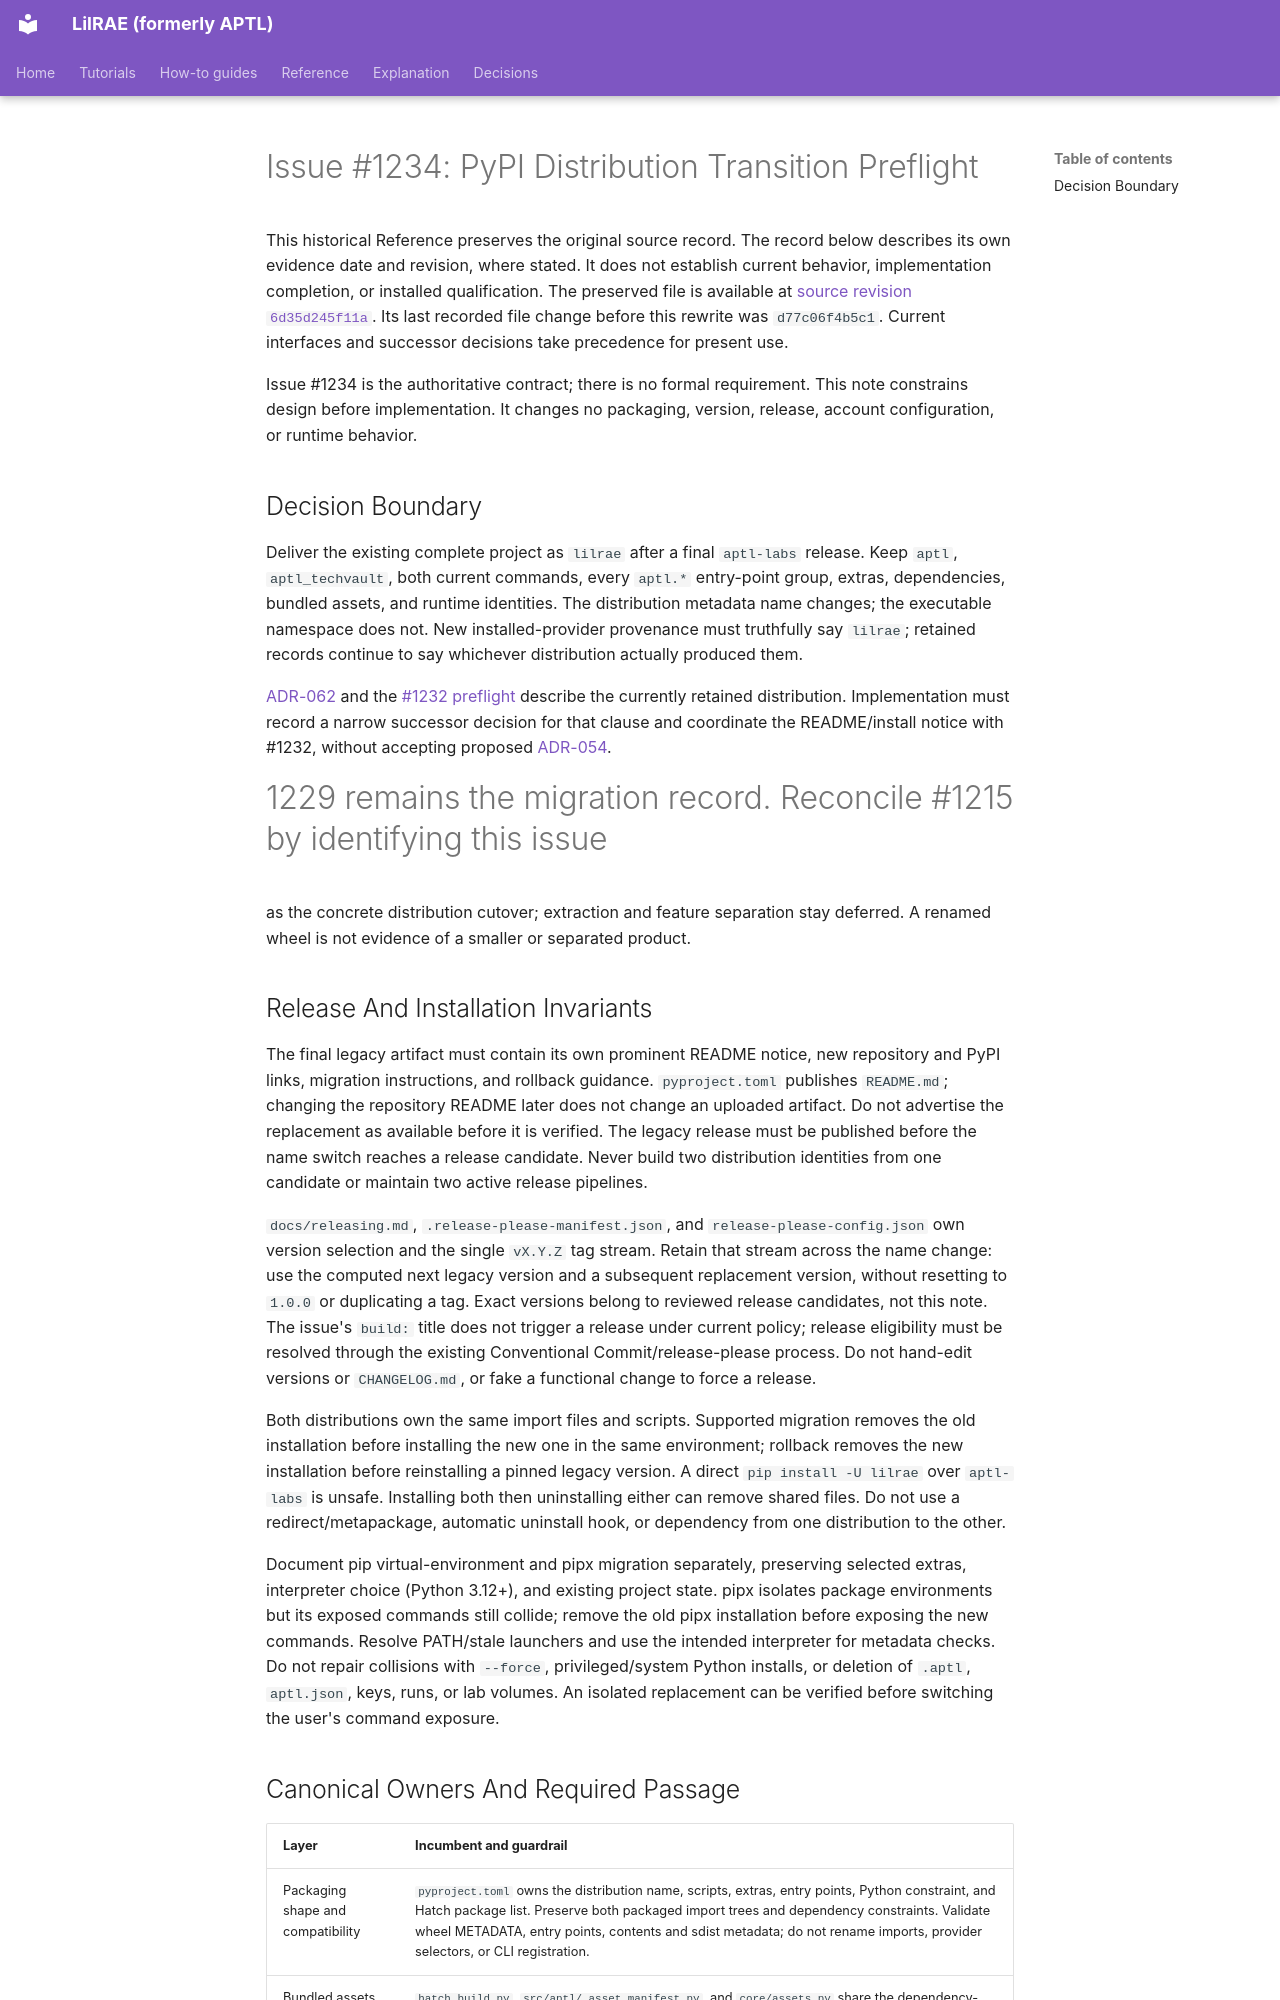

repository: OpenRAE/lilrae · page: architecture/issue-1234-pypi-transition-preflight/index.html · generator: mkdocs

# Issue #1234: PyPI Distribution Transition Preflight

This historical Reference preserves the original source record.
The record below describes its own evidence date and revision, where stated.
It does not establish current behavior, implementation completion, or installed qualification.
The preserved file is available at [source revision `6d35d245f11a`](https://github.com/OpenRAE/lilrae/blob/6d35d245f11a7fffcaac1645cd25ccfafbad4599/docs/architecture/issue-1234-pypi-transition-preflight.md).
Its last recorded file change before this rewrite was `d77c06f4b5c1`.
Current interfaces and successor decisions take precedence for present use.


Issue #1234 is the authoritative contract; there is no formal requirement.
This note constrains design before implementation. It changes no packaging,
version, release, account configuration, or runtime behavior.

## Decision Boundary

Deliver the existing complete project as `lilrae` after a final `aptl-labs`
release. Keep `aptl`, `aptl_techvault`, both current commands, every `aptl.*`
entry-point group, extras, dependencies, bundled assets, and runtime identities.
The distribution metadata name changes; the executable namespace does not.
New installed-provider provenance must truthfully say `lilrae`; retained records
continue to say whichever distribution actually produced them.

[ADR-062](../adrs/adr-062-lilrae-name-and-naming-convention.md) and the
[#1232 preflight](issue-1232-lilrae-naming-preflight.md) describe the currently
retained distribution. Implementation must record a narrow successor decision
for that clause and coordinate the README/install notice with #1232, without
accepting proposed [ADR-054](../adrs/adr-054-lilrae-core-and-experience-ownership.md).
#1229 remains the migration record. Reconcile #1215 by identifying this issue
as the concrete distribution cutover; extraction and feature separation stay
deferred. A renamed wheel is not evidence of a smaller or separated product.

## Release And Installation Invariants

The final legacy artifact must contain its own prominent README notice, new
repository and PyPI links, migration instructions, and rollback guidance.
`pyproject.toml` publishes `README.md`; changing the repository README later
does not change an uploaded artifact. Do not advertise the replacement as
available before it is verified. The legacy release must be published before
the name switch reaches a release candidate. Never build two distribution
identities from one candidate or maintain two active release pipelines.

`docs/releasing.md`, `.release-please-manifest.json`, and
`release-please-config.json` own version selection and the single `vX.Y.Z`
tag stream. Retain that stream across the name change: use the computed next
legacy version and a subsequent replacement version, without resetting to
`1.0.0` or duplicating a tag. Exact versions belong to reviewed release
candidates, not this note. The issue's `build:` title does not trigger a
release under current policy; release eligibility must be resolved through
the existing Conventional Commit/release-please process. Do not hand-edit
versions or `CHANGELOG.md`, or fake a functional change to force a release.

Both distributions own the same import files and scripts. Supported migration
removes the old installation before installing the new one in the same
environment; rollback removes the new installation before reinstalling a
pinned legacy version. A direct `pip install -U lilrae` over `aptl-labs` is
unsafe. Installing both then uninstalling either can remove shared files.
Do not use a redirect/metapackage, automatic uninstall hook, or dependency
from one distribution to the other.

Document pip virtual-environment and pipx migration separately, preserving
selected extras, interpreter choice (Python 3.12+), and existing project state.
pipx isolates package environments but its exposed commands still collide;
remove the old pipx installation before exposing the new commands. Resolve
PATH/stale launchers and use the intended interpreter for metadata checks.
Do not repair collisions with `--force`, privileged/system Python installs,
or deletion of `.aptl`, `aptl.json`, keys, runs, or lab volumes. An isolated
replacement can be verified before switching the user's command exposure.
